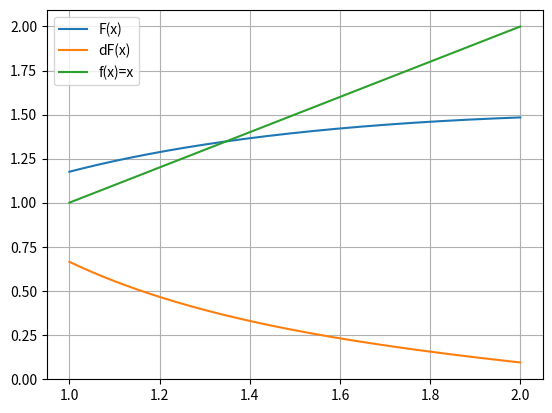

The matplotlib source for this figure:
import numpy as np
import matplotlib.pyplot as plt

interval_start = 1
interval_end   = 2
startpunkt = 1.5

def F(x):  return (1./(np.cos(x+(np.pi/4.)) - 1)) + 2.
def dF(x): return (np.sin(x+(np.pi/4.)))/((np.cos(x+(np.pi/4.))-1)**2)
def f(x):  return x

x_values = np.arange(interval_start,interval_end,0.00001)

plt.plot(x_values,F(x_values),label='F(x)')
plt.plot(x_values,dF(x_values),label='dF(x)')
plt.plot(x_values,f(x_values),label='f(x)=x')
plt.grid()
plt.legend()

# identify lipschitz constant
y_values = dF(x_values)
lipschitz_const = np.max(np.abs(y_values))

print('Leipschitz Konstante (grösste Steigung): ', lipschitz_const)
print('Resultat Interval Start ' + str(interval_start) + ' -->', F(interval_start))
print('Resultat Interval End ' + str(interval_end) + ' -->', F(interval_end))

print('')

print('Konvergiert für Startpunkt:', dF(startpunkt)<1)
print('Leipschitz Konstante < 1 :', lipschitz_const<1)
print('Start <= yStart', interval_start<=F(interval_start))
print('End >= yEnd', interval_end>=F(interval_end))

x0 = startpunkt
x1 = F(startpunkt)
abs_err = 1e-7
steps = np.log((abs_err*(1-lipschitz_const))/(np.abs(x1-x0)))/np.log(lipschitz_const)
print('Anzahl geschätzter Schritte laut A-Priori Abschätzung:', np.ceil(steps))